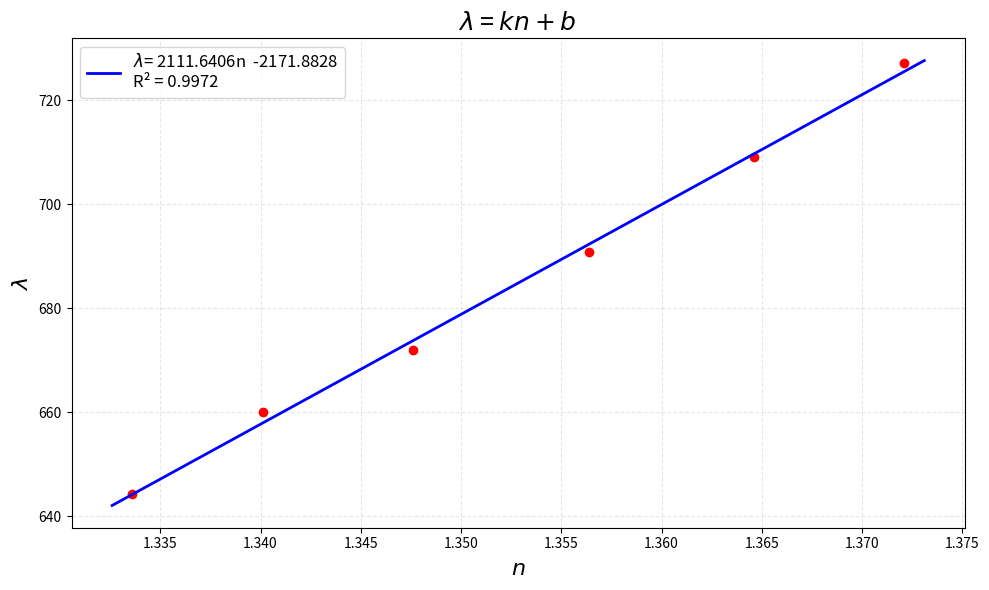

Write the Python code that produced this figure.
import numpy as np
import matplotlib.pyplot as plt

x = np.array([1.3336,1.3401,1.3476,1.3564,1.3646,1.3721])
y = np.array([644.3, 660.1, 671.9,690.9, 709.0, 727.2])


# 计算线性回归
x_mean = np.mean(x)
y_mean = np.mean(y)

numerator = np.sum((x - x_mean) * (y - y_mean))
denominator = np.sum((x - x_mean)**2)

slope = numerator / denominator
intercept = y_mean - slope * x_mean

# 计算R²值
y_pred = slope * x + intercept
ss_res = np.sum((y - y_pred)**2)
ss_tot = np.sum((y - y_mean)**2)
r_squared = 1 - (ss_res / ss_tot)

print("斜率:", slope)
print("截距:", intercept)
print("R²值:", r_squared)

# 绘图
plt.figure(figsize=(10, 6))
plt.plot(x, y, 'ro')

# 生成更平滑的拟合线
x_line = np.linspace(min(x-0.001), max(x+0.001), 100)
y_line = slope * x_line + intercept
plt.plot(x_line, y_line, color='blue', linewidth=2,
         label=f'$\lambda$= {slope:.4f}n  {intercept:.4f}\nR² = {r_squared:.4f}')

# 使用数学符号设置坐标轴标签
plt.xlabel(r'$n $', fontsize=16)
plt.ylabel(r'$\lambda$', fontsize=16)
plt.title(r'$\lambda$ = $kn+b$ ', fontsize=18)

plt.grid(True, alpha=0.3, linestyle='--')
plt.legend(fontsize=12, loc='best')
plt.tight_layout()
plt.savefig('2.pdf', bbox_inches='tight', dpi=300)
plt.show()
